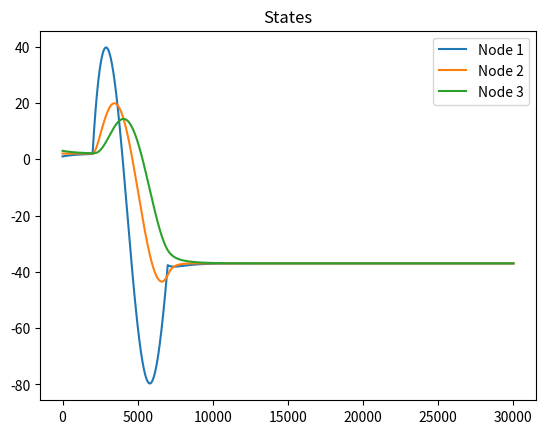
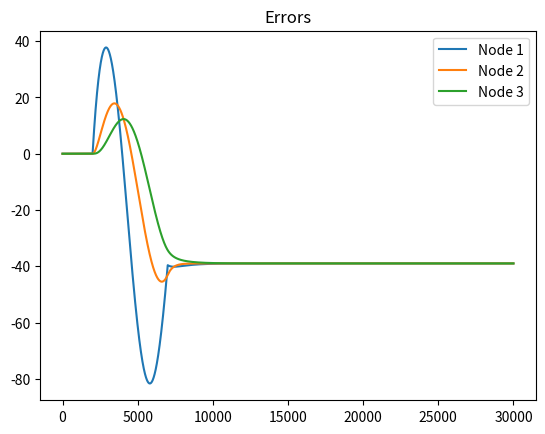

The script that saved these images, in order:
import numpy as np
import matplotlib.pyplot as plt

# Parameters
N = 30000  # Total number of iterations
dt = 0.001  # Step length

a = 100  # Amplitude of attack signal


# Initial conditions
x = np.zeros((N+1, 3))
w = np.zeros((N+1, 3))

x[0, :] = [1, 2, 3]
w[0, :] = [1, 2, 3]

e = np.zeros((N, 3))

for i in range(N):
    x_act = a * np.sin(i * dt) if 2000 <= i < 7000 else 0
    
    e[i, :] = x[i, :] - w[i, :]
   
    x1, x2, x3 = x[i, :]
    w1, w2, w3 = w[i, :]
    
    x[i+1, 0] = x1 + dt * ((-1) * (x1 - x2) + x_act)
    x[i+1, 1] = x2 + dt * ((-1) * (2 * x2 - x1 - x3))
    x[i+1, 2] = x3 + dt * ((-1) * (x3 - x2))
    
    
    w[i+1, 0] = w1 + dt * ((-1) * (w1 - w2))
    w[i+1, 1] = w2 + dt * ((-1) * (2 * w2 - w1 - w3))
    w[i+1, 2] = w3 + dt * ((-1) * (w3 - w2))

# Plotting
plt.figure()
plt.plot(x[:, 0], label='Node 1')
plt.plot(x[:, 1], label='Node 2')
plt.plot(x[:, 2], label='Node 3')
plt.legend()
plt.title('States')
plt.show()

plt.figure()
plt.plot(e[:, 0], label='Node 1')
plt.plot(e[:, 1], label='Node 2')
plt.plot(e[:, 2], label='Node 3')
plt.legend()
plt.title('Errors')
plt.show()

print(f"x1={x[-1, 0]}, x2={x[-1, 1]}, x3={x[-1, 2]}")
print(f"e1={e[-1, 0]}, e2={e[-1, 1]}, e3={e[-1, 2]}")


